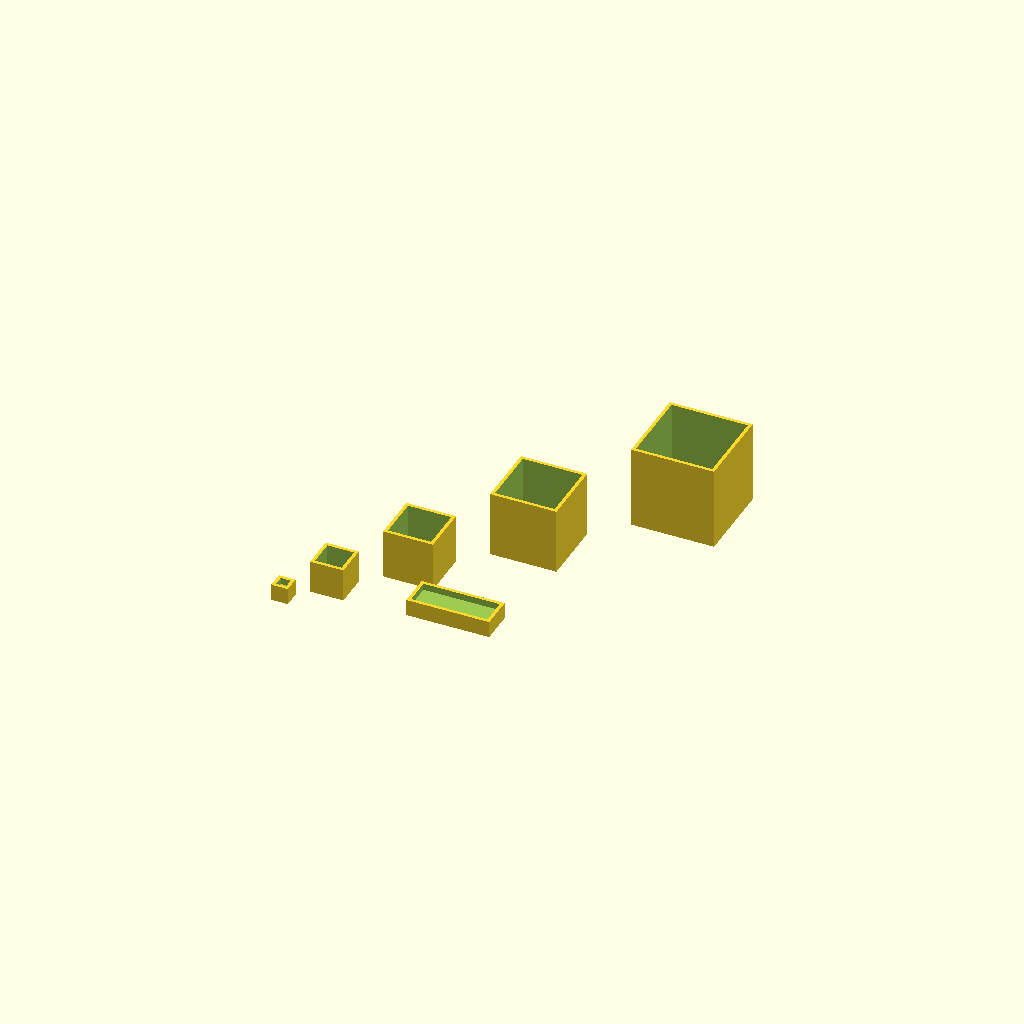
Cell 1 — every parameter at its default value.
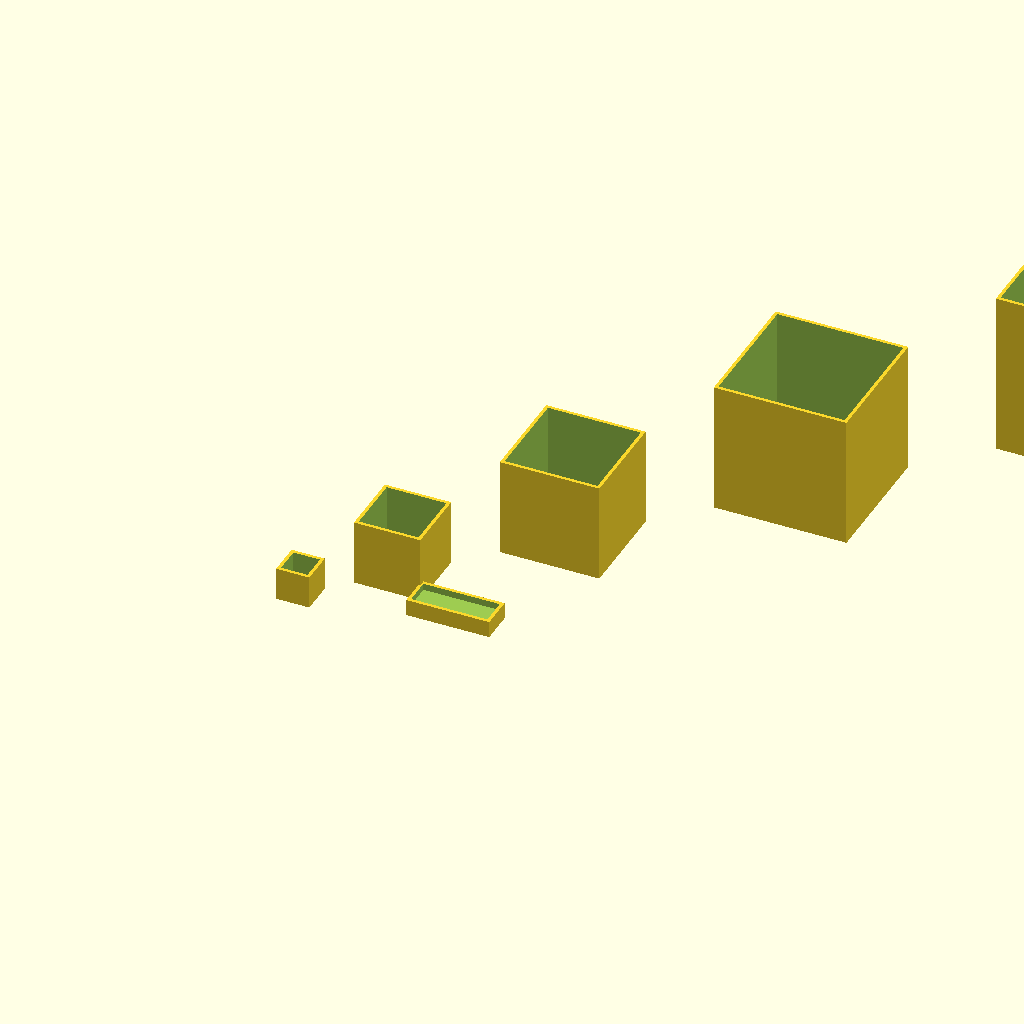
Cell 2 — base_size_unit set to 20, the other parameters unchanged.
All cells are drawn from one camera (rotation 55°, 0°, 25°, orthographic, colour scheme Cornfield), so only the parameter changes between them.
OpenSCAD source file Tests/Tutorial code example 09.scad:
/*

Sage Ridge Robotics OpenSCAD file.
Christopher von Nagy, July 2014.

Example 09 box_of_many_sizes() module.

*/


// One could quickly build a model of a Roman city using
// modules. Of course, it would be nice to be able to size
// the construct with some simple parameters.
// Let's go back to the match_box() module and make a
// few changes to the module. We'll call the module
// box_of_many_sizes(). See below the module section below.

translate([0,0,0])
box_of_many_sizes(50,20,10);

// We can automate box making with a nested for() loop
base_size_unit = 10;

translate([-100,-30,0])
for (i = [1 : 5])
{

    assign(
        translation_distance =
            (0.7 *(i * i * base_size_unit)),
        width = i * base_size_unit,
        length = i * base_size_unit,
        height = i * base_size_unit
    )
    {
        translate([translation_distance,translation_distance,0])
        box_of_many_sizes(
            width,
            length,
            height
        );
    }
}

/*

Define modules

We define larger modules used in code examples above in this section.

These modules include the

   acme_widget22() module
   match_box() module
   box_of_many_sizes()


*/


// The acme_widget_22() module
module acme_widget_22()
{
i = -10;
difference()
{

    union()
    {
        cylinder(r=2, h=20, center=true);
        translate([0,0,8]) cylinder(r=4,h=2);
        hull ()
        {
            translate([0,0,i]) cylinder(r=2,h=2);
            translate([10,0,i]) cylinder(r=2,h=2);
            translate([5,10,i]) cylinder(r=2,h=2);
        }
    }

# cylinder(r=1, h=22, center=true);
# translate([0,0,8]) cylinder(r=2, h=2);
# translate([10,0,i-1]) cylinder(r=1,h=4);
# translate([5,10,i-1]) cylinder(r=1,h=4);

}
}


// The match_box module
module match_box()
{
difference()
{
    cube([40,20,10], center=true);
    translate([0,0,1]) cube([38,18,10], center=true);
}
translate([-60,100,15])
union()
{
    cube([40,20,2], center=true);
    translate(0,0,0) cube([38,18,4], center=true);
}
}


// The box_of_many_sizes() module
module box_of_many_sizes(

        // sensible default values
        width = 60,
        length = 100,
        height = 40,

    )
{

wall_thickness = 2;

translate([0,0,height/2])
difference()
{
    cube([width,length,height], center=true);
    translate([0,0,4]) cube([
                                width-(2 * wall_thickness),
                                length-(2 * wall_thickness),
                                height-(2 * wall_thickness)],
                            center=true);

}
}


/*

License code:

Creative Commons Atribution 4.0

Attribution — You must give appropriate credit, provide a link to the license, and indicate if changes were made. You may do so in any reasonable manner, but not in any way that suggests the licensor endorses you or your use.

No additional restrictions — You may not apply legal terms or technological measures that legally restrict others from doing anything the license permits.


*/
Parameter table extracted from the source (name, type, default, range or options):
base_size_unit: number, default 10
